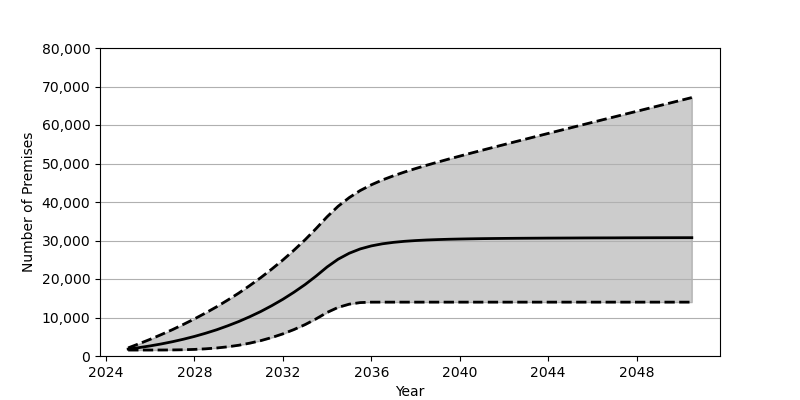

The data file committed next to this chart (first rows):
Date, Low, Base, High
2025-01, 1548, 1801, 2108
2025-07, 1548, 2180, 3195
2026-01, 1550, 2626, 4346
2026-07, 1558, 3130, 5559
2027-01, 1578, 3707, 6843
2027-07, 1622, 4352, 8200
2028-01, 1714, 5084, 9640
2028-07, 1863, 5902, 11163
2029-01, 2080, 6810, 12782
2029-07, 2386, 7829, 14504
2030-01, 2793, 8951, 16331
2030-07, 3329, 10191, 18281
2031-01, 3995, 11562, 20364
2031-07, 4799, 13072, 22578
2032-01, 5751, 14734, 24945
2032-07, 6864, 16555, 27472
2033-01, 8152, 18551, 30181
2033-07, 9634, 20740, 33076
2034-01, 11320, 23132, 36175
2034-07, 12624, 25141, 38891
2035-01, 13464, 26692, 41146
2035-07, 13874, 27810, 42979
2036-01, 13986, 28596, 44468
2036-07, 13990, 29141, 45721
2037-01, 13990, 29519, 46809
2037-07, 13990, 29789, 47784
2038-01, 13990, 29984, 48689
2038-07, 13990, 30131, 49541
2039-01, 13990, 30237, 50357
2039-07, 13990, 30322, 51147
2040-01, 13990, 30385, 51917
2040-07, 13990, 30438, 52683
2041-01, 13990, 30483, 53431
2041-07, 13990, 30516, 54169
2042-01, 13990, 30544, 54904
2042-07, 13990, 30569, 55635
2043-01, 13990, 30588, 56362
2043-07, 13990, 30604, 57090
2044-01, 13990, 30622, 57813
2044-07, 13990, 30634, 58535
2045-01, 13990, 30646, 59255
2045-07, 13990, 30660, 59971
2046-01, 13990, 30670, 60693
2046-07, 13990, 30677, 61410
2047-01, 13990, 30683, 62125
2047-07, 13990, 30698, 62836
2048-01, 13990, 30704, 63554
2048-07, 13990, 30713, 64271
2049-01, 13990, 30719, 64985
2049-07, 13990, 30724, 65695
2050-01, 13990, 30729, 66413
2050-07, 13990, 30733, 67128
